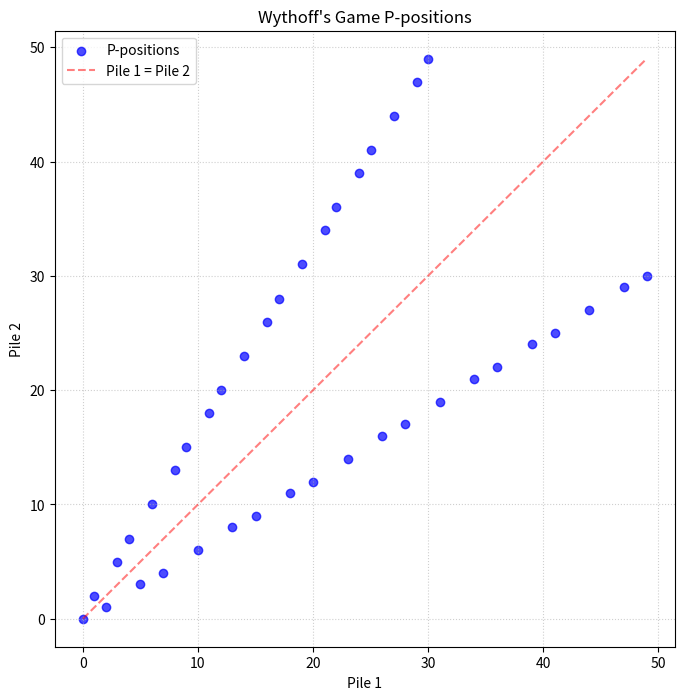

This figure's Python source:
import math
import matplotlib.pyplot as plt

PHI = (1 + math.sqrt(5)) / 2

def p_positions(n):
    pts = []
    for k in range(n):
        a = int(k * PHI)
        b = a + k
        pts.append((a, b))
        # Add the symmetric equivalent, avoiding duplicating (0,0)
        if a != b: 
            pts.append((b, a))
    return pts

def plot(n=20):
    pts = p_positions(n)
    xs = [p[0] for p in pts]
    ys = [p[1] for p in pts]

    # Force a square figure so the symmetry is visually accurate
    plt.figure(figsize=(8, 8)) 
    
    plt.scatter(xs, ys, color='blue', alpha=0.7, label='P-positions')
    
    # Add a diagonal dashed line (y = x) to highlight the symmetry
    max_val = max(max(xs), max(ys)) if xs else 10
    plt.plot([0, max_val], [0, max_val], 'r--', alpha=0.5, label='Pile 1 = Pile 2')

    plt.title("Wythoff's Game P-positions")
    plt.xlabel("Pile 1")
    plt.ylabel("Pile 2")
    
    # Add gridlines and a legend for clarity
    plt.grid(True, linestyle=':', alpha=0.6)
    plt.legend()
    plt.show()

if __name__ == "__main__":
    plot(20) # Lowered the default for testing so individual dots are clearer
